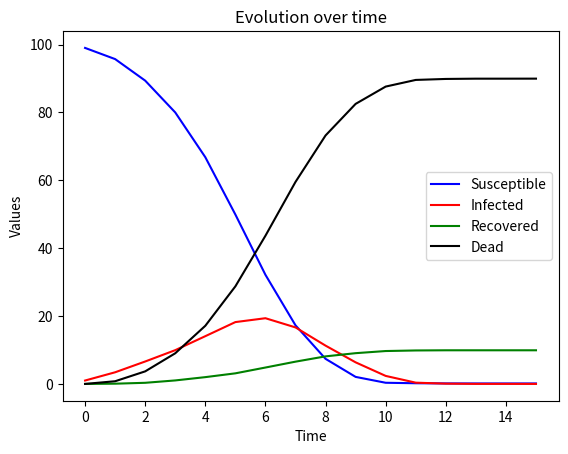
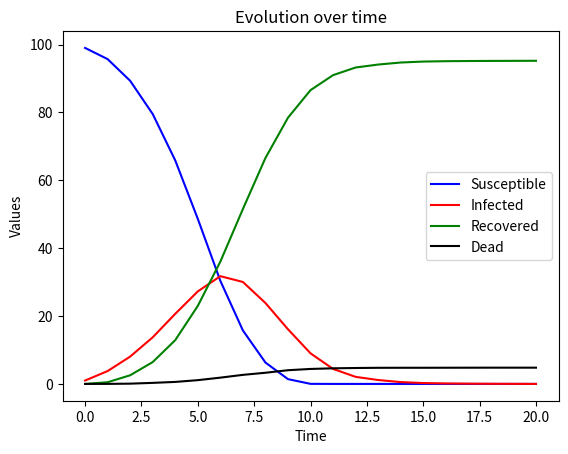
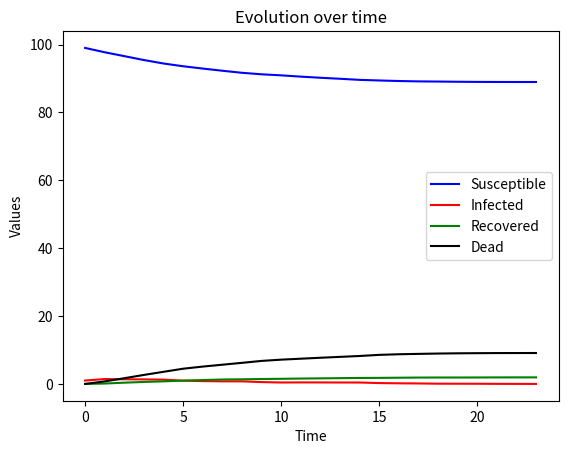
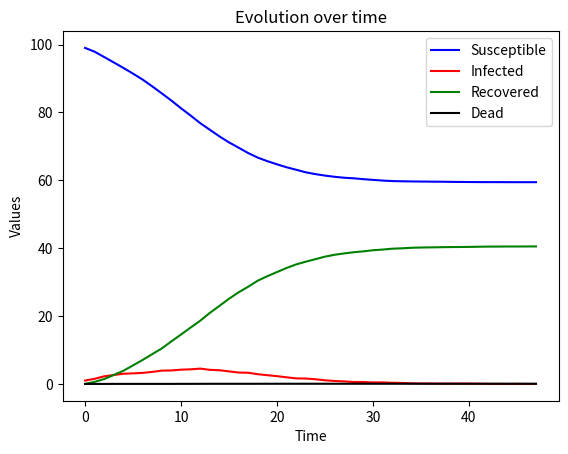

Source code (Python) for these figures, in order:
import numpy as np
import random as rd
import matplotlib.pyplot as plt
import math


def neighbours(N):
    L=int(np.sqrt(N))
    ngh = np.zeros((N,4),dtype=np.int16)
    for k in range(N):
        ngh[k,0] = k + 1
        if ((k + 1) % L == 0):
            ngh[k,0] = k + 1 - L

        ngh[k,1] = k + L
        if (k > (N - L - 1)):
            ngh[k,1] = k + L - N

        ngh[k,2] = k - 1
        if (k % L == 0):
            ngh[k,2] = k + L - 1

        ngh[k,3] = k - L
        if (k < L):
            ngh[k,3] = k + N - L
    return ngh


def replicate_last_element(lst, n):
    if len(lst) >= n:
        return lst[:n]

    last_element = lst[-1]
    replicated_list = lst + [last_element] * (n - len(lst))
    return replicated_list


def mean_of_lists(list_of_lists):
    if not list_of_lists or not all(len(lst) == len(list_of_lists[0]) for lst in list_of_lists):
        raise ValueError("Input lists must be non-empty and have the same size.")

    n = len(list_of_lists[0])
    transposed_lists = zip(*list_of_lists)
    mean_values = [sum(pos_elements) / len(pos_elements) for pos_elements in transposed_lists]
    return mean_values


def plot_values(sus, infec, rec, dead):
    n = len(sus)

    if n != len(infec) or n != len(rec) or n != len(dead):
        raise ValueError("All lists must have the same length.")

    time_values = list(range(n))
    fig, ax = plt.subplots()

    #ax.semilogy(time_values, sus, label='Susceptible', color='blue')
    ax.plot(time_values, sus, label='Susceptible', color='blue')
    ax.plot(time_values, infec, label='Infected', color='red')
    ax.plot(time_values, rec, label='Recovered', color='green')
    ax.plot(time_values, dead, label='Dead', color='black')

    ax.set_xlabel('Time')
    ax.set_ylabel('Values')
    ax.set_title('Evolution over time')
    ax.legend()

    plt.show()


def cell_automaton(size, contamination_probability, recovery_probability, death_probability, show_network = False):
    neighborhood = neighbours(size)
    network = np.zeros(size)
    network = network.astype(int)

    seed = rd.randint(0, size - 1)
    network[seed] = 1
    infected = [seed]
    if (show_network):
        print_network(network, int(np.sqrt(size)))

    new_infected = []
    sus_count = size - 1
    infected_count = 1
    rec_count = 0
    dead_count = 0

    sus_n_list = [sus_count]
    infected_n_list = [infected_count]
    rec_n_list = [rec_count]
    dead_n_list = [dead_count]
    it = 0
    while (infected_count != 0 and it < 200):
        it += 1
        for propagator in infected:
            for victim in neighborhood[propagator]:
                if (network[victim] == 0):
                    p = rd.random()
                    if (p < contamination_probability):
                        new_infected.append(victim)
                        network[victim] = 1
                        infected_count += 1
                        sus_count -= 1
        for individual in infected:
            while (True):
                p1 = rd.random()
                p2 = rd.random()
                if (p1 < recovery_probability and p2 > death_probability):
                    network[individual] = 2
                    infected_count -= 1
                    rec_count += 1
                    break
                elif (p1 > recovery_probability and p2 < death_probability):
                    network[individual] = -1
                    infected_count -= 1
                    dead_count += 1
                    break
                elif (p1 > recovery_probability and p2 > death_probability):
                    new_infected.append(individual)
                    break

        infected = new_infected
        new_infected = []
        sus_n_list.append(sus_count)
        infected_n_list.append(infected_count)
        rec_n_list.append(rec_count)
        dead_n_list.append(dead_count)
        if (show_network):
            print_network(network, int(np.sqrt(size)))
    return (network, sus_n_list, infected_n_list, rec_n_list, dead_n_list)

def run_sir(L, n_it, contamination_probability, recovery_probability, death_probability, delta_p = 0.01):
    size = L * L
    sus_results = []
    infec_results = []
    rec_results = []
    dead_results = []
    biggest_sim = 0

    for i in range (n_it):
        net, sus, infec, rec, dead = cell_automaton(size, contamination_probability, recovery_probability, death_probability)
        sus_results.append(sus)
        infec_results.append(infec)
        rec_results.append(rec)
        dead_results.append(dead)
        if (len(sus) > biggest_sim):
            biggest_sim = len(sus)

    for i in range (n_it):
        sus_results[i] = replicate_last_element(sus_results[i], biggest_sim)
        infec_results[i] = replicate_last_element(infec_results[i], biggest_sim)
        rec_results[i] = replicate_last_element(rec_results[i], biggest_sim)
        dead_results[i] = replicate_last_element(dead_results[i], biggest_sim)

    sus_mean = mean_of_lists(sus_results)
    infec_mean = mean_of_lists(infec_results)
    rec_mean = mean_of_lists(rec_results)
    dead_mean = mean_of_lists(dead_results)
    plot_values(sus_mean, infec_mean, rec_mean, dead_mean)


run_sir(10, 100, 0.8, 0.5, 0.9)
run_sir(10, 100, 0.8, 0.5, 0.05)
run_sir(10, 100, 0.3, 0.5, 0.8)
run_sir(10, 100, 0.3, 0.5, 0.001)
